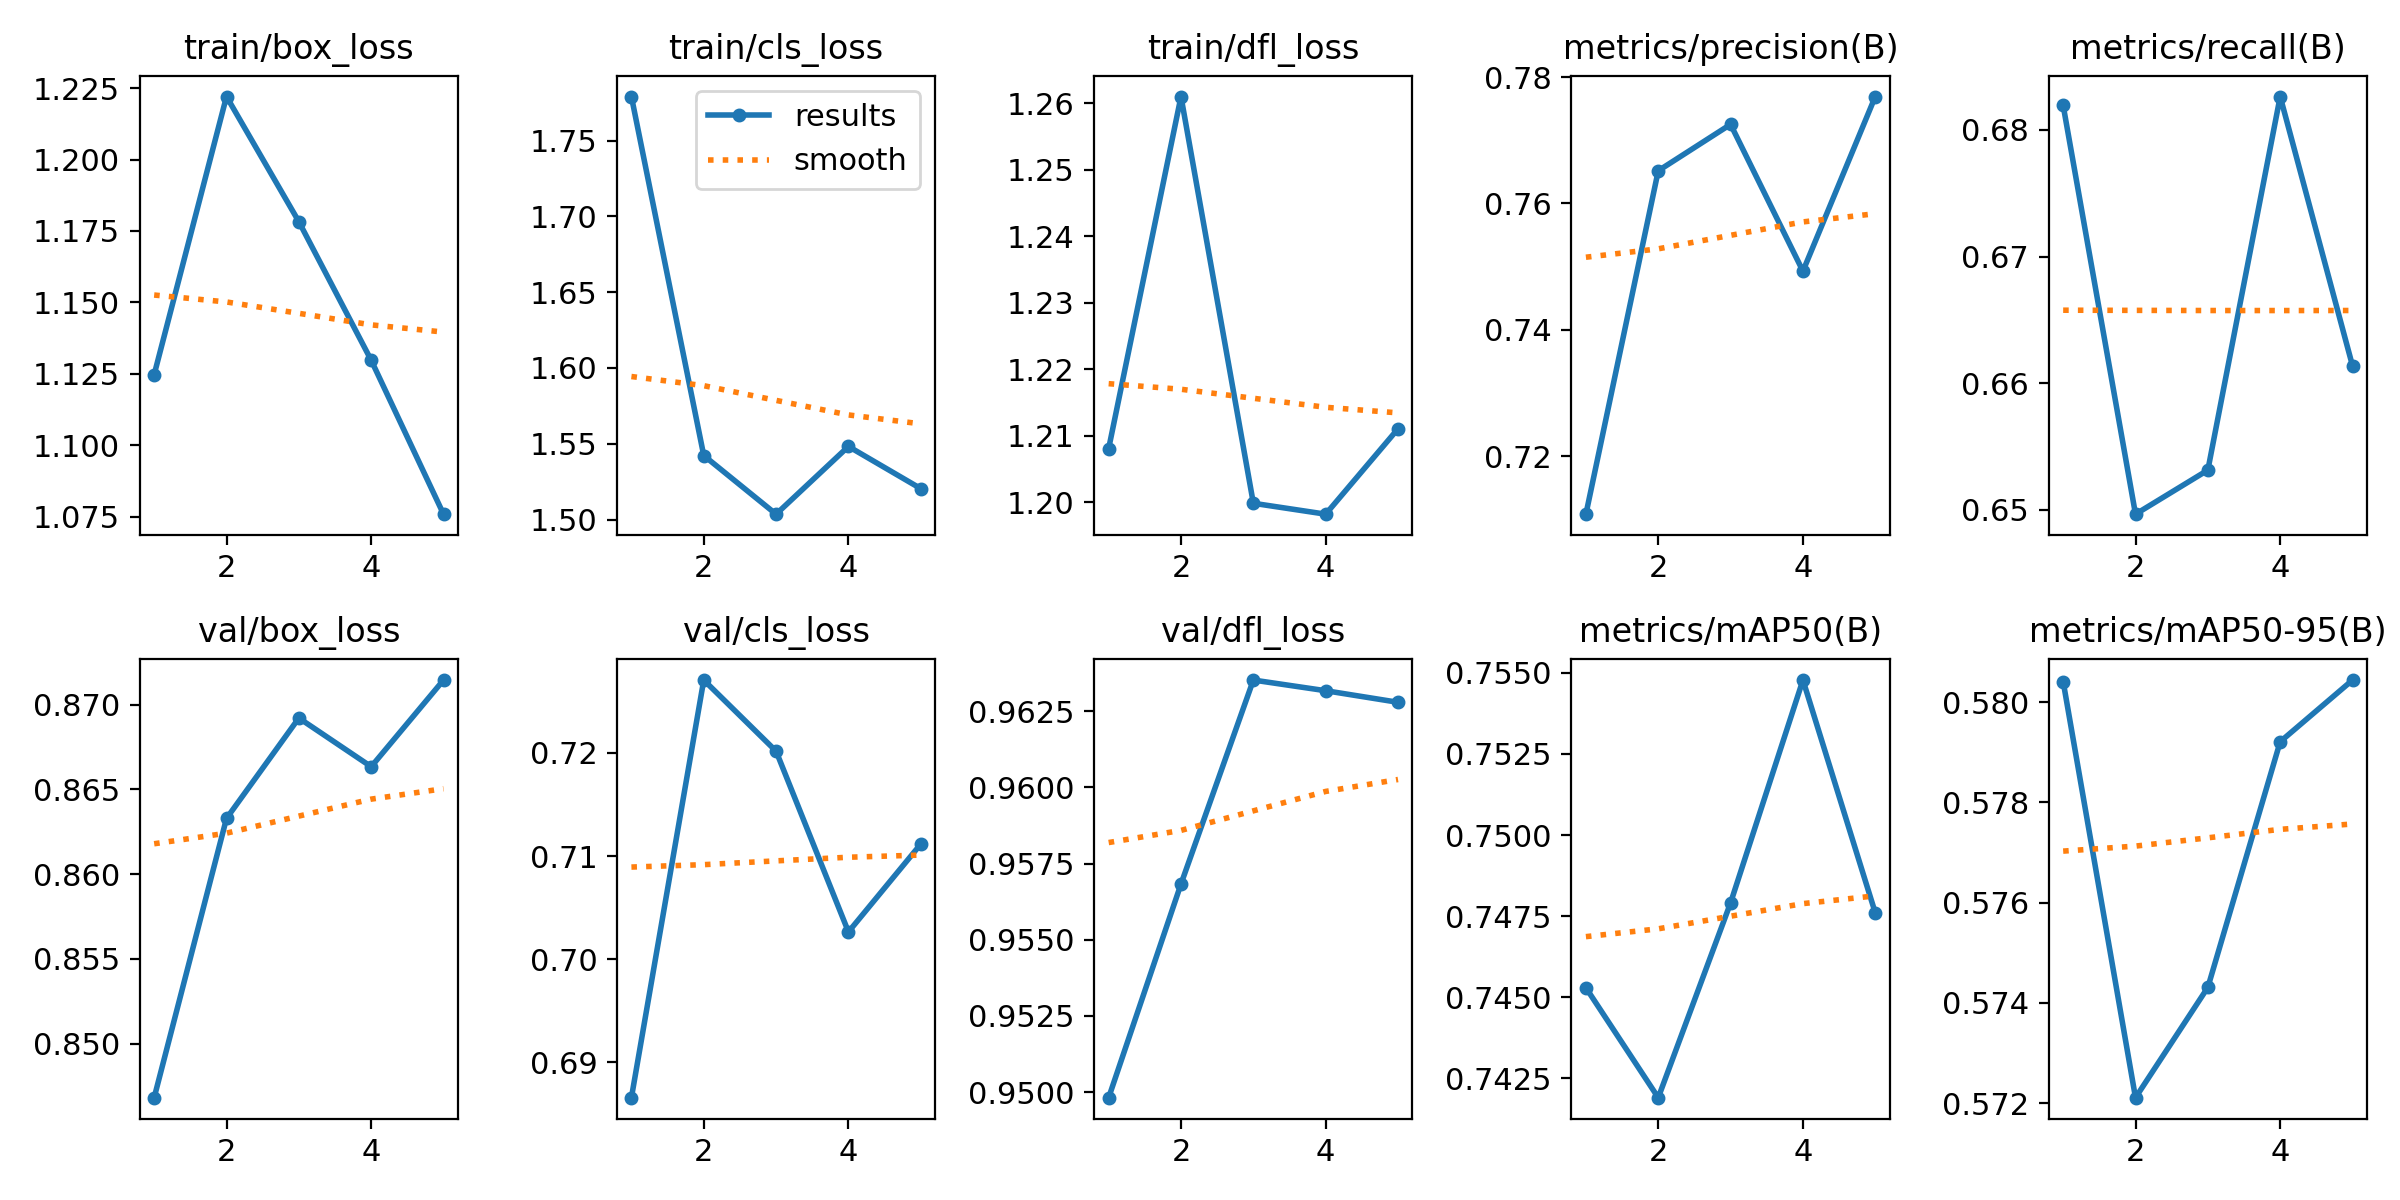

Values plotted in this chart, from the file beside it:
epoch, time, train/box_loss, train/cls_loss, train/dfl_loss, metrics/precision(B), metrics/recall(B), metrics/mAP50(B), metrics/mAP50-95(B), val/box_loss, val/cls_loss, val/dfl_loss, lr/pg0, lr/pg1, lr/pg2
1, 7.61, 1.125, 1.779, 1.208, 0.7108, 0.6819, 0.7453, 0.5804, 0.8468, 0.6866, 0.9498, 3.90469e-05, 3.90469e-05, 3.90469e-05
2, 14.67, 1.222, 1.542, 1.261, 0.7652, 0.6497, 0.7419, 0.5721, 0.8633, 0.7271, 0.9568, 6.31283e-05, 6.31283e-05, 6.31283e-05
3, 21.95, 1.178, 1.504, 1.2, 0.7725, 0.6531, 0.7479, 0.5743, 0.8692, 0.7202, 0.9635, 7.15016e-05, 7.15016e-05, 7.15016e-05
4, 29.72, 1.13, 1.548, 1.198, 0.7493, 0.6826, 0.7548, 0.5792, 0.8663, 0.7026, 0.9632, 4.8314e-05, 4.8314e-05, 4.8314e-05
5, 37.1, 1.076, 1.52, 1.211, 0.7769, 0.6614, 0.7476, 0.5804, 0.8714, 0.7112, 0.9628, 2.4752e-05, 2.4752e-05, 2.4752e-05
